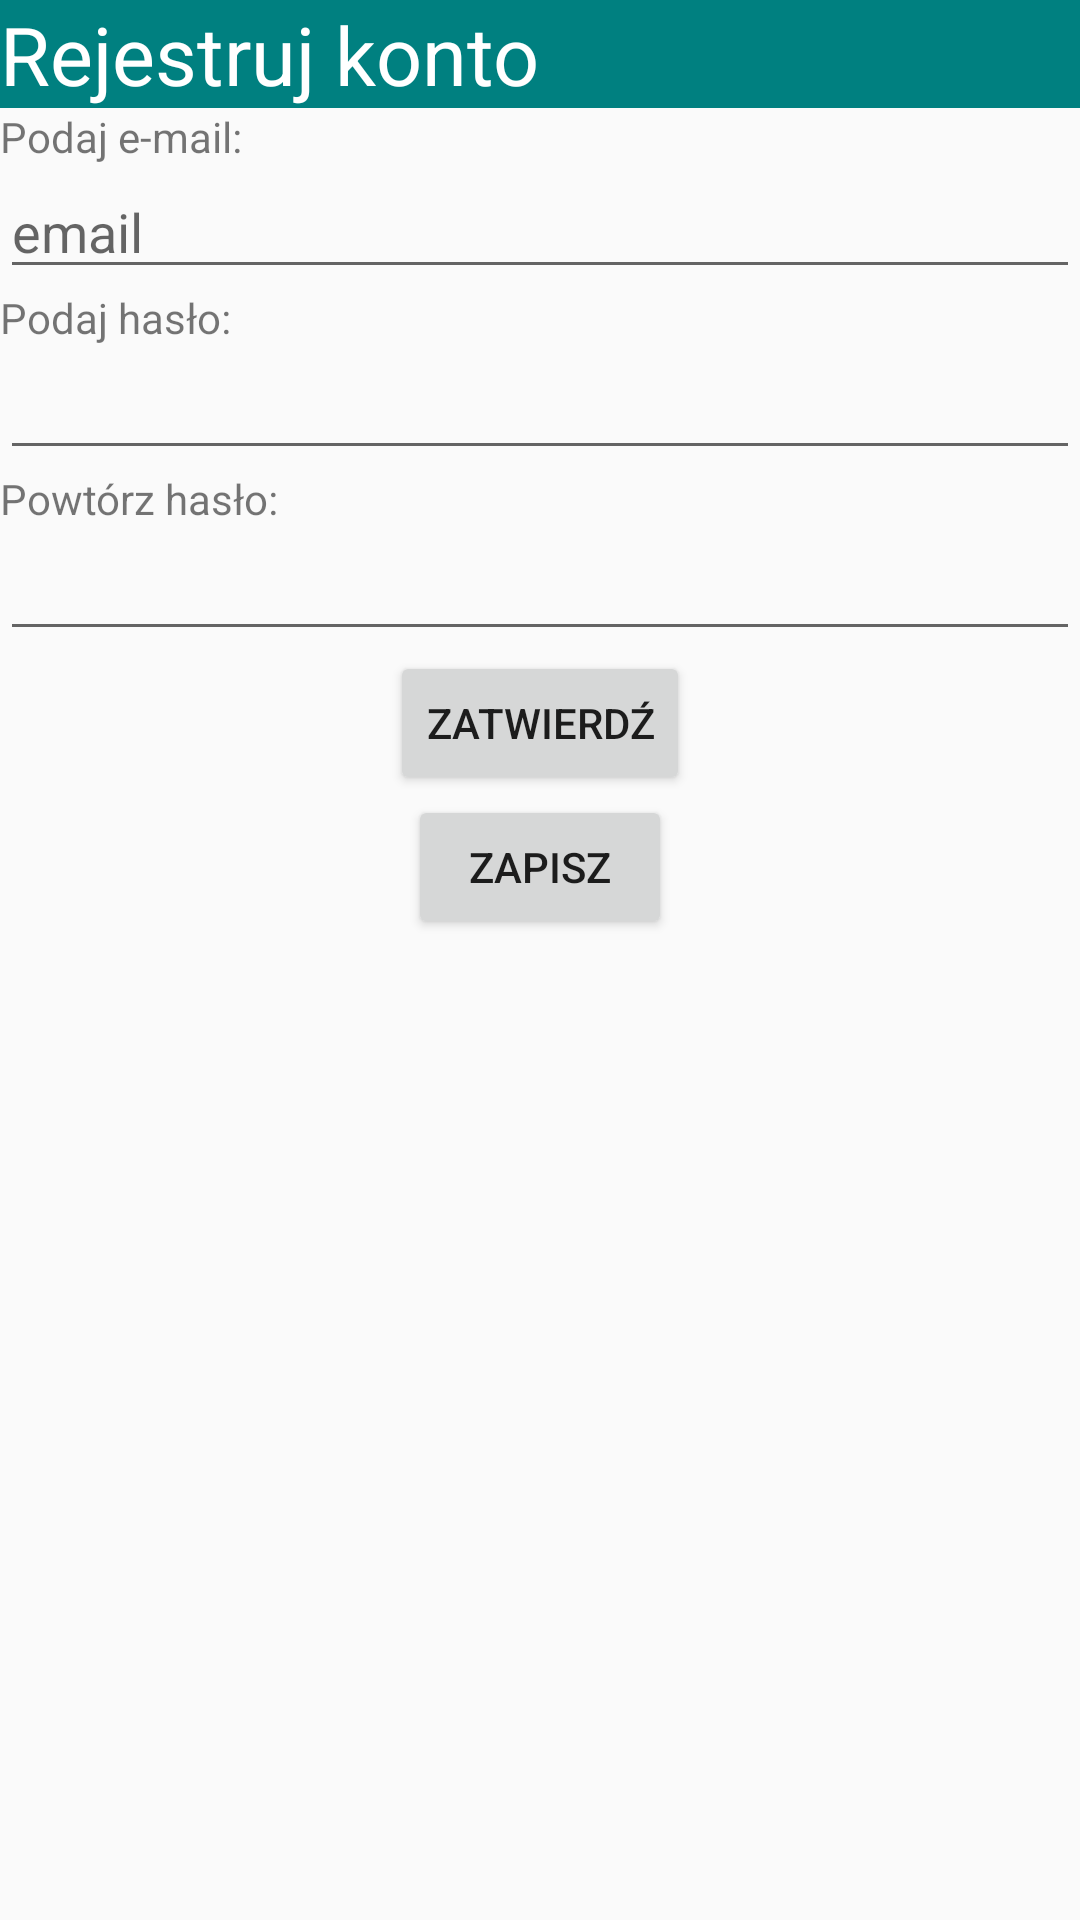

The Android layout XML behind this screen, and the referenced resources:
<!-- AndroidManifest.xml: application theme Theme.AppCompat.DayNight.NoActionBar -->
<!-- res/layout/activity_main.xml -->
<?xml version="1.0" encoding="utf-8"?>
<LinearLayout xmlns:android="http://schemas.android.com/apk/res/android"
    xmlns:app="http://schemas.android.com/apk/res-auto"
    xmlns:tools="http://schemas.android.com/tools"
    android:id="@+id/main"
    android:layout_width="match_parent"
    android:layout_height="match_parent"
    tools:context=".MainActivity"
    android:orientation="vertical">

    <TextView
        android:layout_width="match_parent"
        android:layout_height="wrap_content"
        android:text="Rejestruj konto"
        android:background="#008080"
        android:textColor="@color/white"
        android:textSize="27sp"
        />

    <TextView
        android:layout_width="wrap_content"
        android:layout_height="wrap_content"
        android:text="Podaj e-mail:"
        />

    <EditText
        android:id="@+id/email"
        android:layout_width="match_parent"
        android:layout_height="wrap_content"
        android:inputType="textEmailAddress"
        android:hint="email"
        />

    <TextView
        android:layout_width="wrap_content"
        android:layout_height="wrap_content"
        android:text="Podaj hasło:"
        />

    <EditText
        android:id="@+id/haslo1"
        android:layout_width="match_parent"
        android:layout_height="wrap_content"
        android:inputType="textPassword"
        />

    <TextView
        android:layout_width="wrap_content"
        android:layout_height="wrap_content"
        android:text="Powtórz hasło:"
        />

    <EditText
        android:id="@+id/haslo2"
        android:layout_width="match_parent"
        android:layout_height="wrap_content"
        android:inputType="textPassword"
        />

    <Button
        android:layout_width="wrap_content"
        android:layout_height="wrap_content"
        android:text="Zatwierdź"
        android:layout_gravity="center"
        android:onClick="sprawdz"
        />

    <Button
        android:id="@+id/zapisz"
        android:layout_width="wrap_content"
        android:layout_height="wrap_content"
        android:text="Zapisz"
        android:layout_gravity="center"
        />

    <TextView
        android:id="@+id/komunikaty"
        android:layout_width="wrap_content"
        android:layout_height="wrap_content"
        android:layout_gravity="center"
        />

</LinearLayout>
<!-- resources referenced by this layout -->
<resources>

  <!-- not gathered from this repository: default colours our renderer supplied (Android Studio template values) -->
  <color name="white">#FFFFFFFF</color>
</resources>
